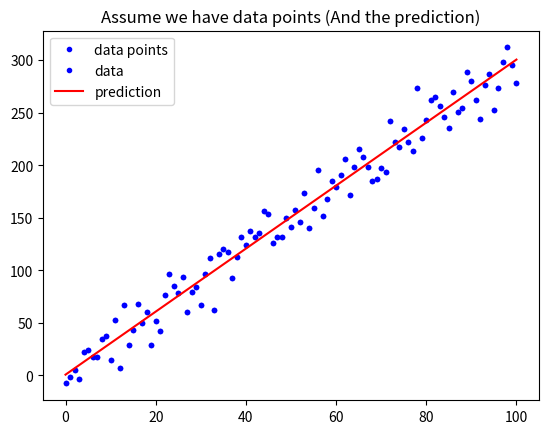

Write the Python code that produced this figure. (Note: this script raises an exception after producing the figure.)
import numpy as np
import matplotlib.pyplot as plt

def mean_squared_error():
    """
    請完成這個 Function 後往下執行
    """


w = 3
b = 0.5

x_lin = np.linspace(0, 100, 101)

y = (x_lin + np.random.randn(101) * 5) * w + b

plt.plot(x_lin, y, 'b.', label = 'data points')
plt.title("Assume we have data points")
plt.legend(loc = 2)
plt.show()

y_hat = x_lin * w + b
plt.plot(x_lin, y, 'b.', label = 'data')
plt.plot(x_lin, y_hat, 'r-', label = 'prediction')
plt.title("Assume we have data points (And the prediction)")
plt.legend(loc = 2)
plt.show()

# 執行 Function, 確認有沒有正常執行
MSE = mean_squared_error(y, y_hat)
MAE = mean_absolute_error(y, y_hat)
print("The Mean squared error is %.3f" % (MSE))
print("The Mean absolute error is %.3f" % (MAE))